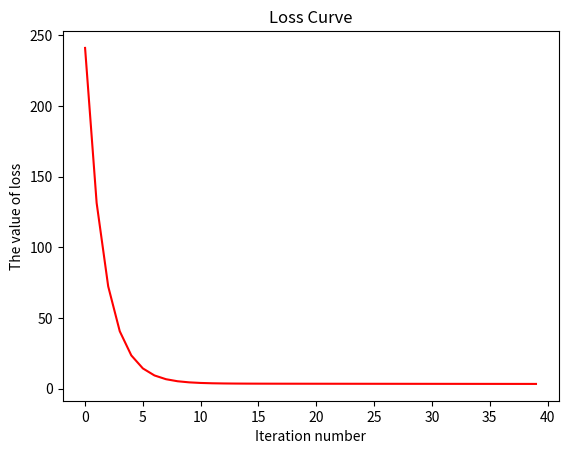

Write the Python code that produced this figure.
import numpy as np

X = np.array([[1, 2.7, 1], [1, 4.1, 1], [1, 1.0, 0], [1, 5.2, 1], [1, 2.8, 0]])

print(X)

y = np.array([25, 33, 15, 45, 22])

X.shape

y.shape

tmp = np.matmul(X.T,X)

tmp = np.linalg.inv(tmp)

tmp = np.matmul(tmp,X.T)

W_star = np.matmul(tmp,y)

print(W_star)

W_star.shape

y_bar = np.matmul(X,W_star) 

print(y_bar)

W = np.array([0, 0, 0])

eta = 0.02 #step size: small=0.002, medium=0.02, large=0.2 

C_W = []
for t in range(3000):
    grad = 1/5 * (np.matmul(np.matmul(X.T, X), W) - np.matmul(X.T, y))
    W = W - eta * grad
    loss = 1/10 * ( np.dot(W.T, np.dot(X.T, np.dot(X, W))) - 2*np.dot(W.T, np.dot(X.T, y)) + np.dot(y.T, y) )
    C_W.append(loss) 
    if t % 100 == 0:
        print(W)

import matplotlib.pyplot as plt

plt.title("Loss Curve")
plt.xlabel("Iteration number")
plt.ylabel("The value of loss")
plt.plot(C_W[:40], color ="red")
plt.show()

